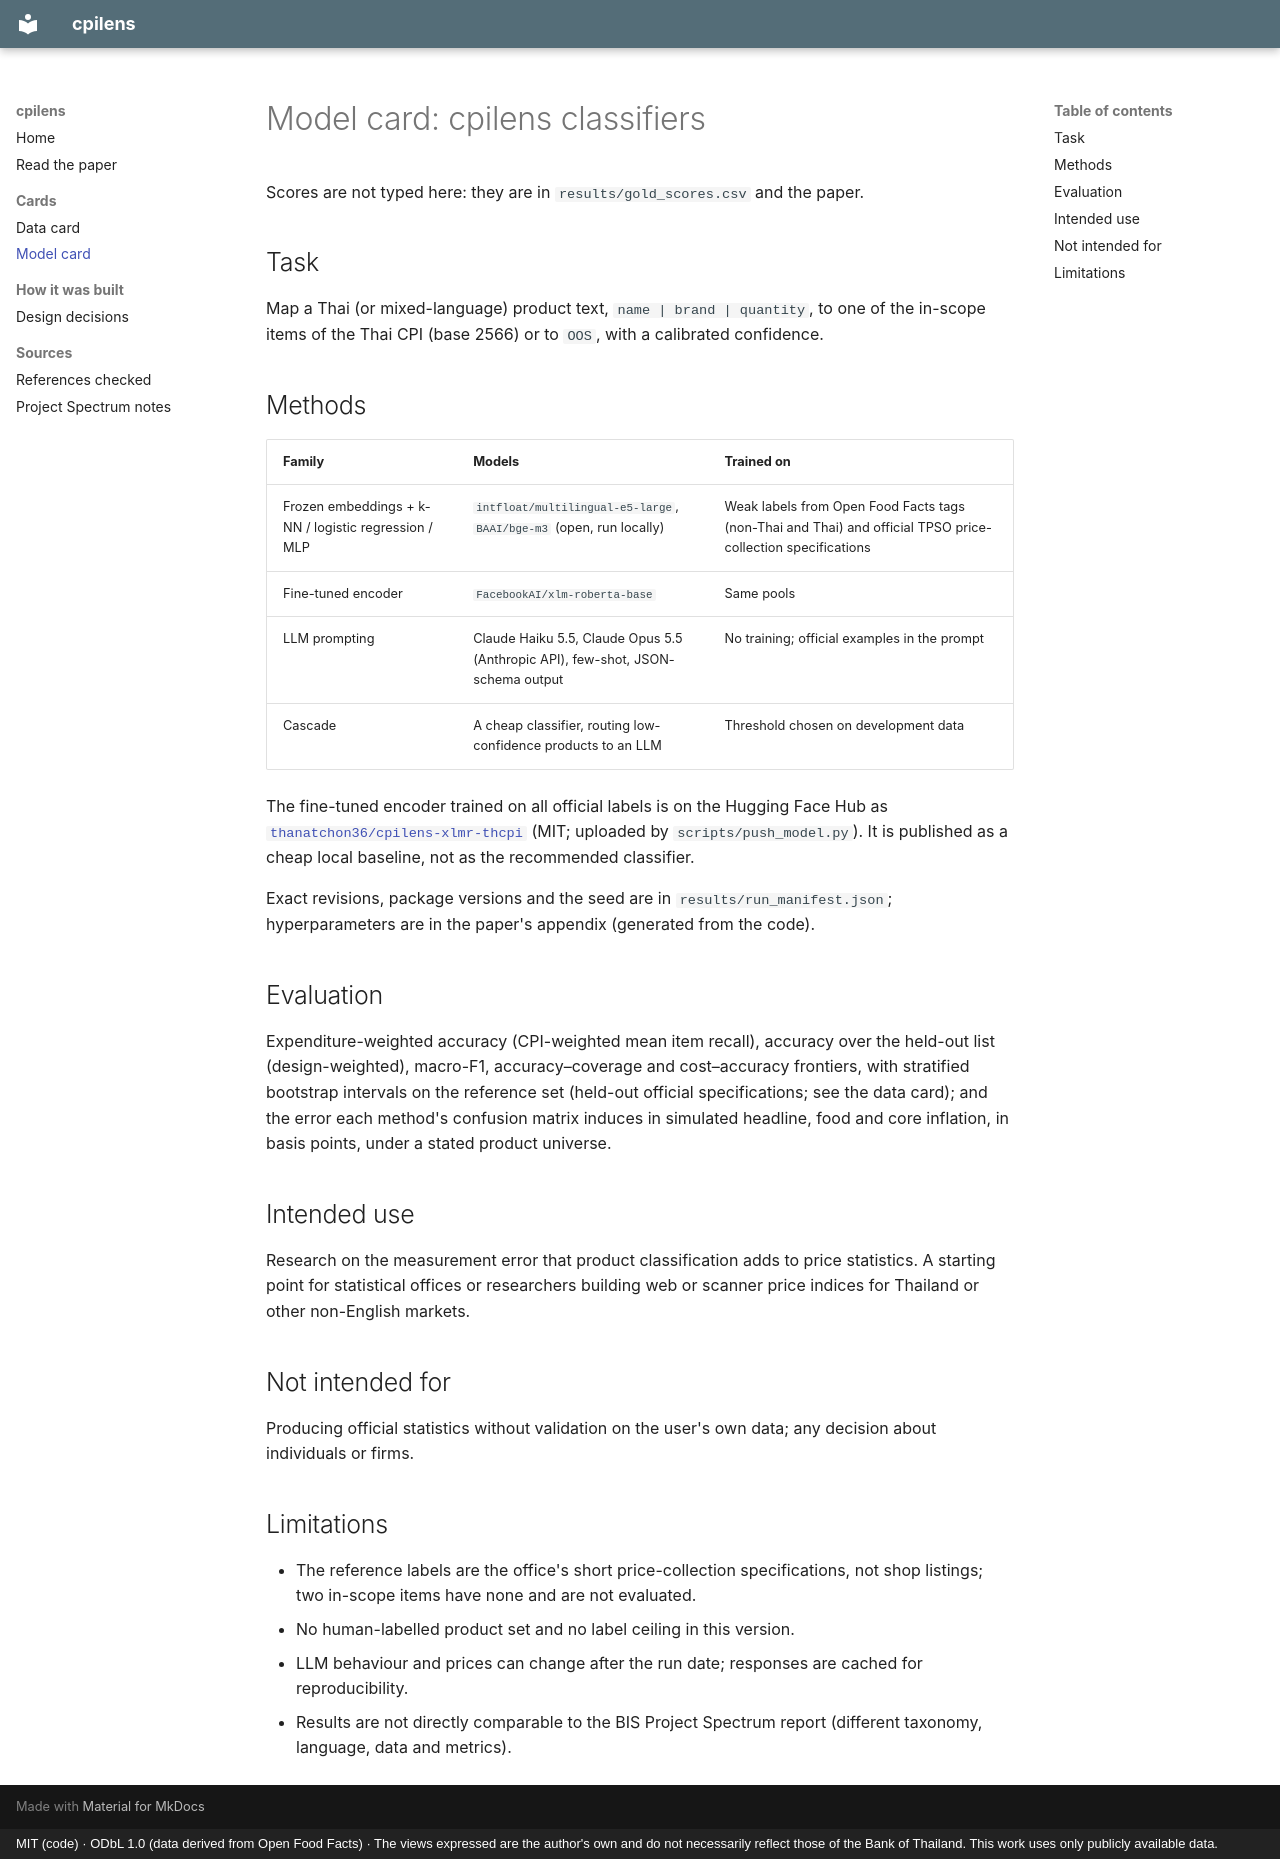

repository: thanatchon36/cpilens · page: model_card/index.html · generator: mkdocs · copyright: MIT (code) · ODbL 1.0 (data derived from Open Food Facts) · The views expressed are the author's own and do not necessarily reflect those of the Bank of Thailand. This work uses only publicly available data.

# Model card: cpilens classifiers

Scores are not typed here: they are in `results/gold_scores.csv` and the paper.

## Task

Map a Thai (or mixed-language) product text, `name | brand | quantity`, to one of the
in-scope items of the Thai CPI (base 2566) or to `OOS`, with a calibrated confidence.

## Methods

| Family | Models | Trained on |
|---|---|---|
| Frozen embeddings + k-NN / logistic regression / MLP | `intfloat/multilingual-e5-large`, `BAAI/bge-m3` (open, run locally) | Weak labels from Open Food Facts tags (non-Thai and Thai) and official TPSO price-collection specifications |
| Fine-tuned encoder | `FacebookAI/xlm-roberta-base` | Same pools |
| LLM prompting | Claude Haiku 5.5, Claude Opus 5.5 (Anthropic API), few-shot, JSON-schema output | No training; official examples in the prompt |
| Cascade | A cheap classifier, routing low-confidence products to an LLM | Threshold chosen on development data |

The fine-tuned encoder trained on all official labels is on the Hugging Face Hub as
[`thanatchon36/cpilens-xlmr-thcpi`](https://huggingface.co/thanatchon36/cpilens-xlmr-thcpi)
(MIT; uploaded by `scripts/push_model.py`). It is published as a cheap local baseline, not as
the recommended classifier.

Exact revisions, package versions and the seed are in `results/run_manifest.json`;
hyperparameters are in the paper's appendix (generated from the code).

## Evaluation

Expenditure-weighted accuracy (CPI-weighted mean item recall), accuracy over the held-out
list (design-weighted), macro-F1, accuracy–coverage and cost–accuracy frontiers, with
stratified bootstrap intervals on the reference set (held-out official specifications; see
the data card); and the error each method's confusion matrix induces in simulated headline,
food and core inflation, in basis points, under a stated product universe.

## Intended use

Research on the measurement error that product classification adds to price statistics.
A starting point for statistical offices or researchers building web or scanner price
indices for Thailand or other non-English markets.

## Not intended for

Producing official statistics without validation on the user's own data; any decision
about individuals or firms.

## Limitations

- The reference labels are the office's short price-collection specifications, not shop
  listings; two in-scope items have none and are not evaluated.
- No human-labelled product set and no label ceiling in this version.
- LLM behaviour and prices can change after the run date; responses are cached for
  reproducibility.
- Results are not directly comparable to the BIS Project Spectrum report (different
  taxonomy, language, data and metrics).
